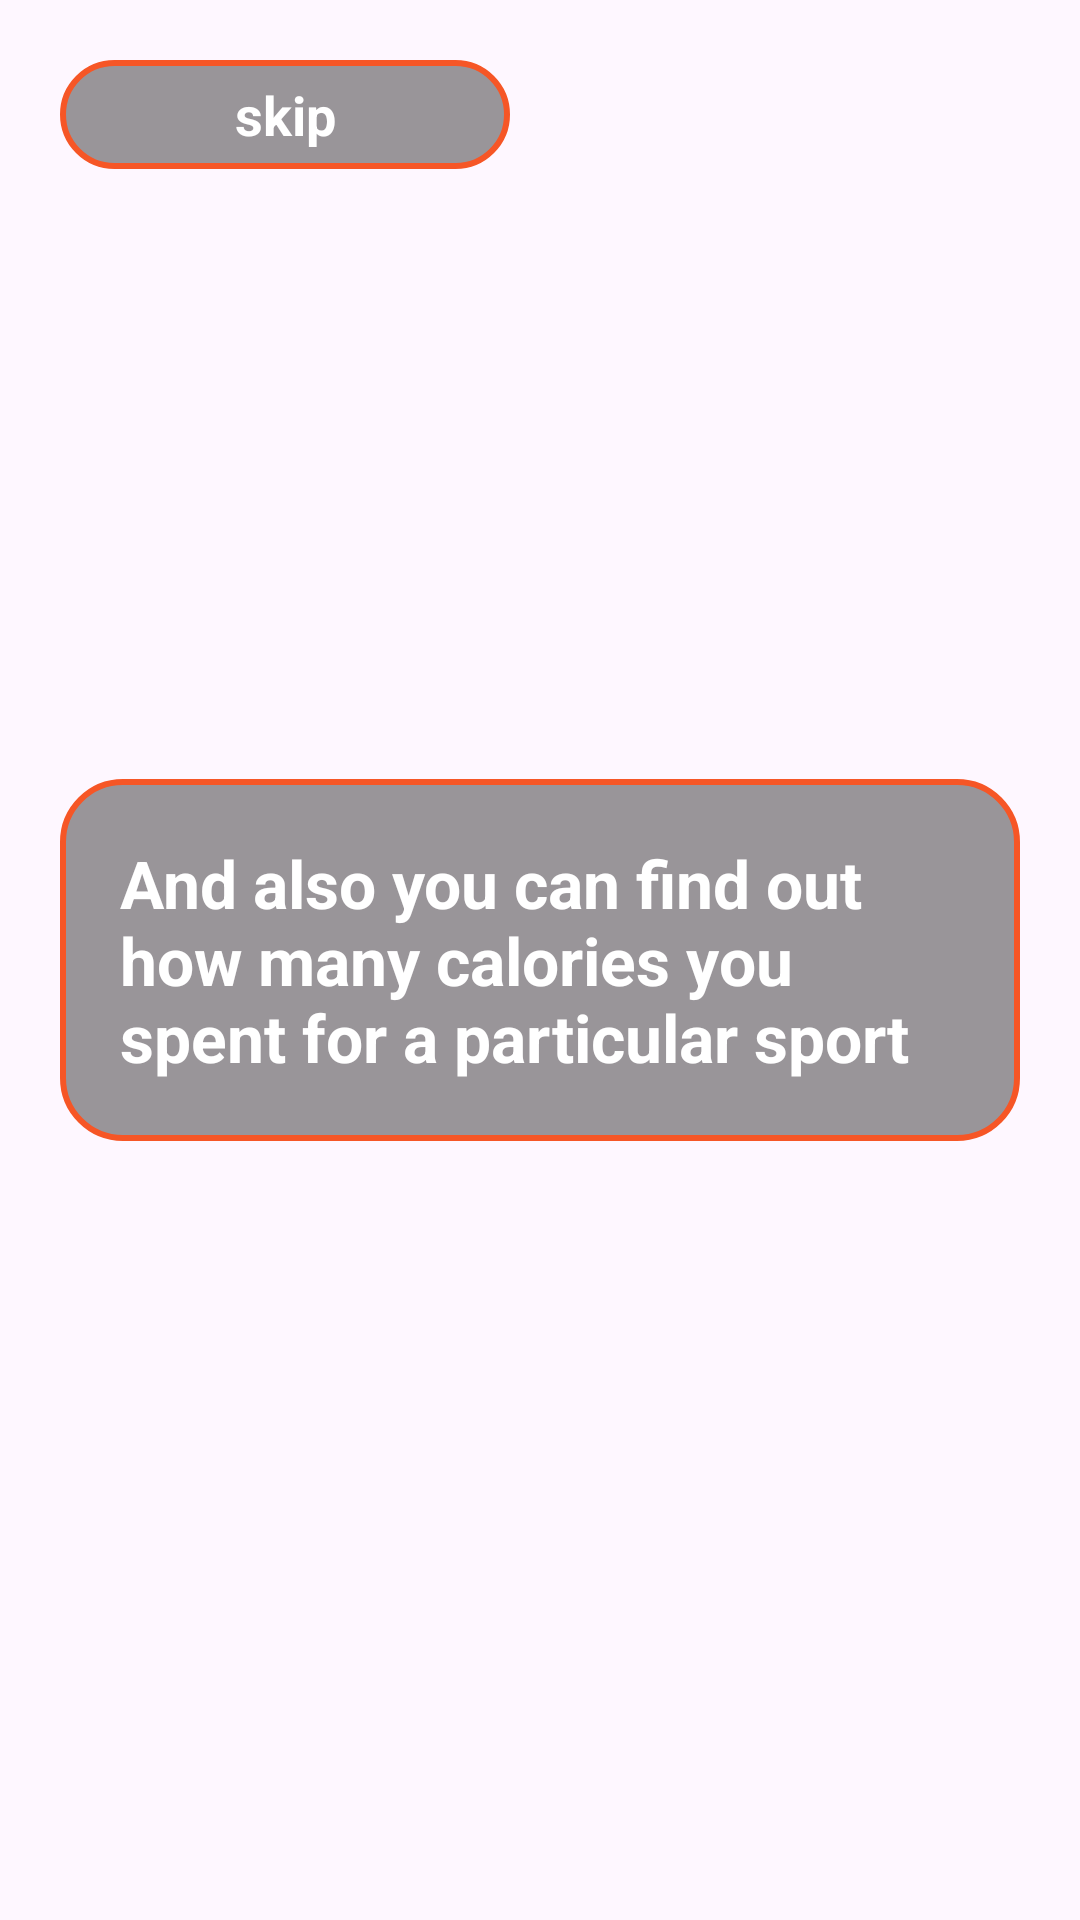

The Android layout XML behind this screen, and the referenced resources:
<!-- AndroidManifest.xml: application theme Theme.CalorieFitTrainer -->
<!-- res/layout/fragment_onboard2.xml -->
<?xml version="1.0" encoding="utf-8"?>
<androidx.constraintlayout.widget.ConstraintLayout xmlns:android="http://schemas.android.com/apk/res/android"
    xmlns:app="http://schemas.android.com/apk/res-auto"
    xmlns:tools="http://schemas.android.com/tools"
    android:layout_width="match_parent"
    android:layout_height="match_parent"
    android:background="@color/bg"
    tools:context=".presentation.fragments.Onboard2Fragment">

    <TextView
        android:layout_width="match_parent"
        android:layout_height="wrap_content"
        android:layout_margin="20sp"
        android:background="@drawable/tv_back"
        android:padding="20dp"
        android:text="@string/rules2"
        android:textColor="@color/white"
        android:textSize="22sp"
        android:textStyle="bold"
        app:layout_constraintBottom_toBottomOf="parent"
        app:layout_constraintEnd_toEndOf="parent"
        app:layout_constraintStart_toStartOf="parent"
        app:layout_constraintTop_toTopOf="parent" />

    <TextView
        android:id="@+id/btn_skip"
        android:layout_width="150dp"
        android:layout_height="wrap_content"
        android:layout_margin="20dp"
        android:background="@drawable/tv_back"
        android:gravity="center"
        android:padding="6dp"
        android:text="skip"
        android:textColor="@color/white"
        android:textSize="18sp"
        android:textStyle="bold"
        app:layout_constraintStart_toStartOf="parent"
        app:layout_constraintTop_toTopOf="parent" />

</androidx.constraintlayout.widget.ConstraintLayout>
<!-- resources referenced by this layout -->
<resources>
  <!-- drawable tv_back (drawable) -->
  <?xml version="1.0" encoding="utf-8"?>
  <shape xmlns:android="http://schemas.android.com/apk/res/android">
      <corners android:radius="20dp" />
      <stroke
          android:width="2dp"
          android:color="#F65626" />
      <solid android:color="#7E323232"/>
  </shape>
  <string name="rules2">And also you can find out how many calories you spent for a particular sport</string>
  <style name="Theme.CalorieFitTrainer" parent="Base.Theme.CalorieFitTrainer" />
  <style name="Base.Theme.CalorieFitTrainer" parent="Theme.Material3.DayNight.NoActionBar">
          
          
      </style>
  <!-- not gathered from this repository: default colours our renderer supplied (Android Studio template values) -->
  <color name="white">#FFFFFFFF</color>
</resources>
